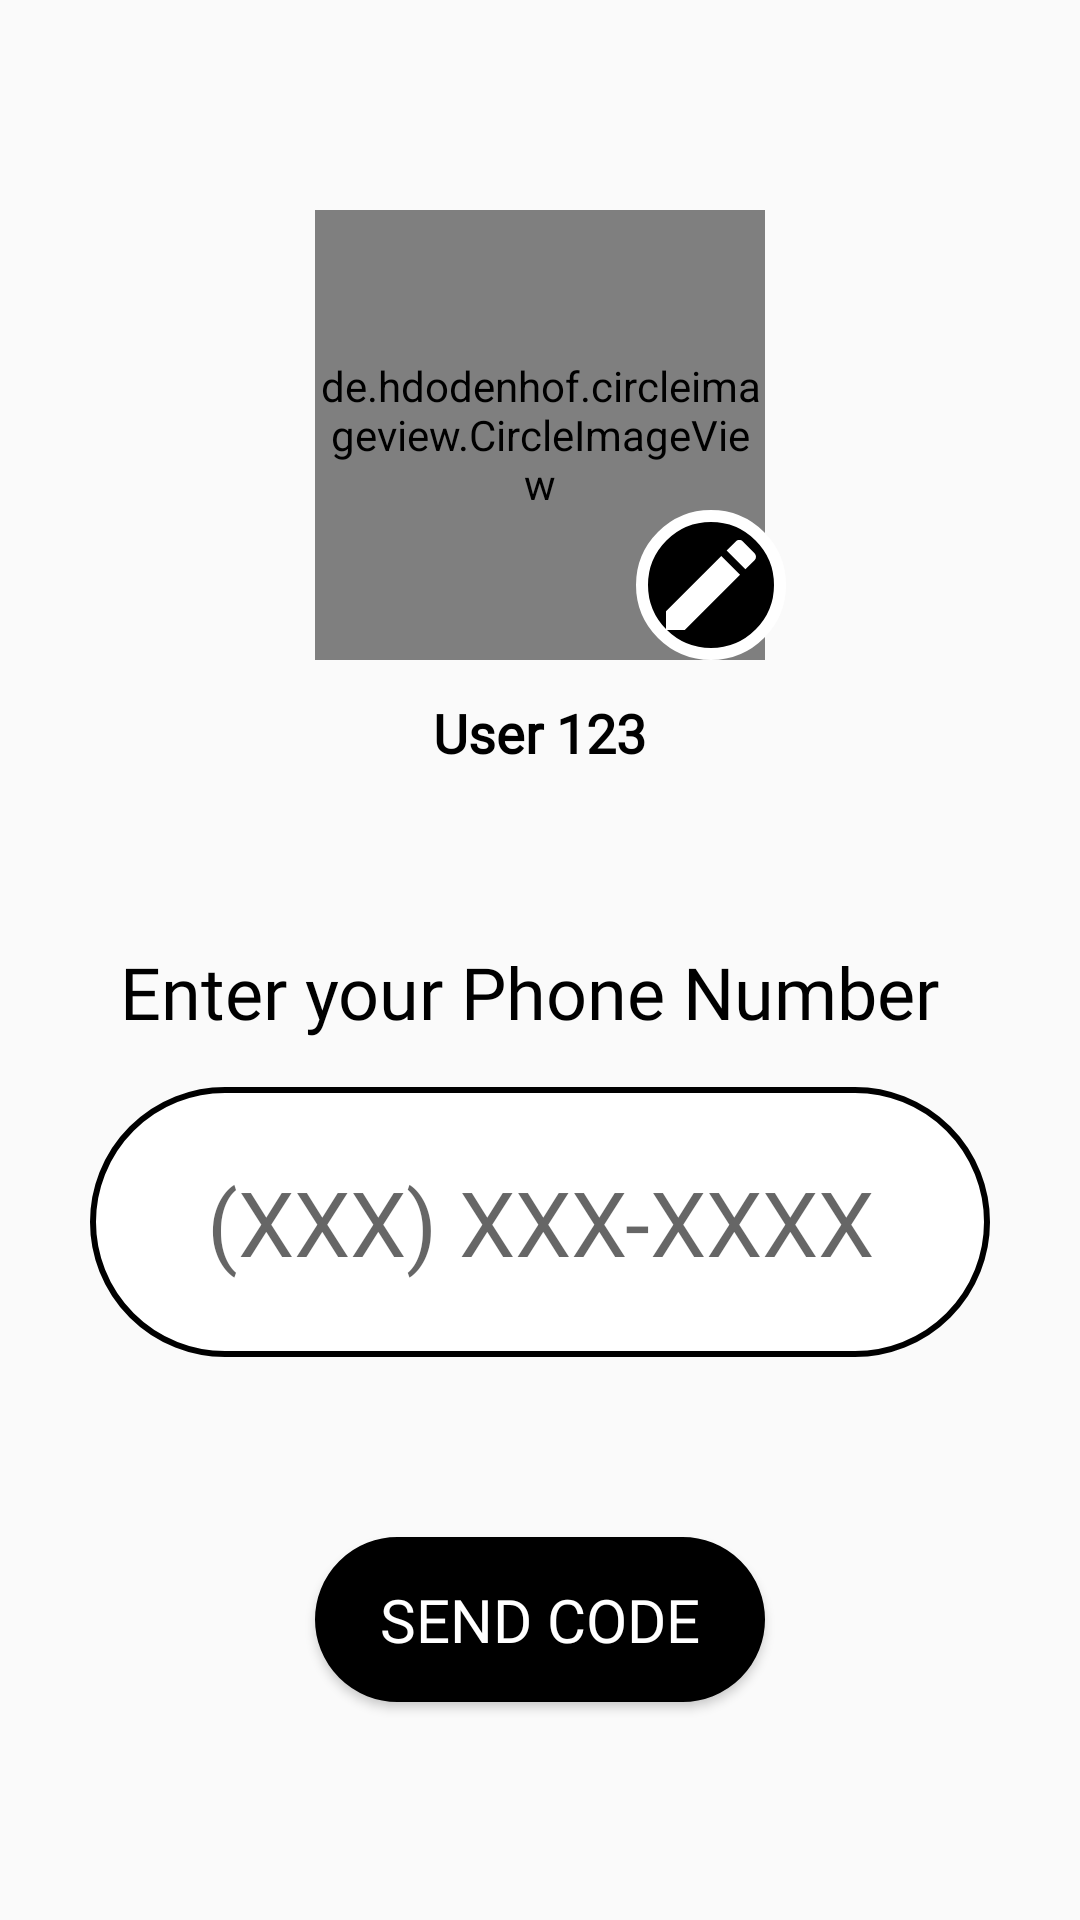

Reconstruct the res/layout file that produces this screen, plus the resources it refers to.
<!-- AndroidManifest.xml: application theme AppTheme -->
<!-- res/layout/activity_phone_number_verification.xml -->
<?xml version="1.0" encoding="utf-8"?>
<RelativeLayout xmlns:android="http://schemas.android.com/apk/res/android"
    xmlns:tools="http://schemas.android.com/tools"
    android:layout_width="match_parent"
    android:layout_height="match_parent"
    tools:context="com.manali.travelbees.ActivityPhoneNumberVerification">

    <de.hdodenhof.circleimageview.CircleImageView
        android:id="@+id/userImagePhoneVerification"
        android:layout_width="150dp"
        android:layout_height="150dp"
        android:src="@color/colorPrimary"
        android:layout_alignParentTop="true"
        android:layout_centerHorizontal="true"
        android:layout_marginTop="70dp" />

    <ImageView
        android:layout_width="50dp"
        android:layout_height="50dp"
        android:layout_above="@+id/userDisplayNamePhoneVerification"
        android:layout_alignEnd="@+id/enterPhoneNumber"
        android:layout_marginEnd="68dp"
        android:background="@drawable/edit_circle"
        android:src="@drawable/edit_icon_white"
        android:contentDescription="@string/edit_profile_photo" />

    <TextView
        android:id="@+id/userDisplayNamePhoneVerification"
        android:layout_width="wrap_content"
        android:layout_height="wrap_content"
        android:layout_below="@+id/userImagePhoneVerification"
        android:layout_centerHorizontal="true"
        android:layout_marginTop="12dp"
        android:fontFamily="@font/righteous"
        android:text="@string/user_display_name_default"
        android:textColor="@color/black"
        android:textSize="18sp"
        android:textStyle="bold" />

    <TextView
        android:id="@+id/phoneVerificationHeader"
        android:layout_width="wrap_content"
        android:layout_height="wrap_content"
        android:layout_alignParentEnd="true"
        android:layout_below="@+id/userDisplayNamePhoneVerification"
        android:layout_centerHorizontal="false"
        android:layout_centerInParent="false"
        android:layout_centerVertical="false"
        android:layout_marginEnd="47dp"
        android:layout_marginTop="58dp"
        android:fontFamily="@font/righteous"
        android:gravity="center"
        android:text="@string/enter_your_phone_number"
        android:textAppearance="@android:style/TextAppearance.Material.Medium.Inverse"
        android:textColor="#000"
        android:textSize="24sp" />

    <EditText
        android:id="@+id/enterPhoneNumber"
        android:layout_width="300dp"
        android:layout_height="90dp"
        android:layout_alignTop="@+id/phoneVerificationHeader"
        android:layout_centerHorizontal="true"
        android:layout_marginTop="48dp"
        android:background="@drawable/rounded_edittext"
        android:hint="@string/hint_phoneNumber"
        android:imeOptions="actionDone"
        android:inputType="phone"
        android:maxLength="14"
        android:singleLine="true"
        android:textAlignment="center"
        android:textSize="30sp" />

    <EditText
        android:id="@+id/enterVerificationCode"
        android:layout_width="300dp"
        android:layout_height="90dp"
        android:layout_alignTop="@+id/phoneVerificationHeader"
        android:layout_centerHorizontal="true"
        android:layout_marginTop="48dp"
        android:background="@drawable/rounded_edittext"
        android:hint="@string/hint_verify_code"
        android:imeOptions="actionDone"
        android:inputType="number"
        android:maxLength="14"
        android:singleLine="true"
        android:textAlignment="center"
        android:textSize="30sp"
        android:visibility="invisible"/>

    <Button
        android:id="@+id/btn_sendVerificationCode"
        android:layout_width="150dp"
        android:layout_height="55dp"
        android:layout_below="@+id/enterPhoneNumber"
        android:layout_centerHorizontal="true"
        android:layout_marginTop="60dp"
        android:background="@drawable/rounded_textview"
        android:fontFamily="@font/righteous"
        android:startOffset="100"
        android:text="@string/send_code"
        android:textColor="@color/white"
        android:textSize="20sp"
        android:visibility="visible" />

    <Button
        android:id="@+id/btn_verifyCode"
        android:layout_width="150dp"
        android:layout_height="55dp"
        android:layout_below="@+id/enterPhoneNumber"
        android:layout_centerHorizontal="true"
        android:layout_marginTop="60dp"
        android:background="@drawable/rounded_textview"
        android:fontFamily="@font/righteous"
        android:startOffset="100"
        android:text="@string/verifyCode"
        android:textColor="@color/white"
        android:textSize="20sp"
        android:visibility="invisible" />

</RelativeLayout>
<!-- resources referenced by this layout -->
<resources>
  <color name="black">#000000</color>
  <color name="colorPrimary">#000</color>
  <color name="white">#FFFFFF</color>
  <!-- drawable edit_circle (drawable) -->
  <shape xmlns:android="http://schemas.android.com/apk/res/android"
      android:shape="oval">
      <corners
          android:radius="10dip"/>
      <solid
          android:color="#000000" />
      <stroke
          android:width="4dip"
          android:color="#FFF" />
      <padding
          android:left="5dip"
          android:right="5dip"
          android:top="5dip"
          android:bottom="5dip" />
  </shape>
  <!-- drawable edit_icon_white (drawable) -->
  <vector xmlns:android="http://schemas.android.com/apk/res/android"
          android:width="10dp"
          android:height="10dp"
          android:viewportWidth="24.0"
          android:viewportHeight="24.0">
      <path
          android:fillColor="#FFFFFFFF"
          android:pathData="M3,17.25V21h3.75L17.81,9.94l-3.75,-3.75L3,17.25zM20.71,7.04c0.39,-0.39 0.39,-1.02 0,-1.41l-2.34,-2.34c-0.39,-0.39 -1.02,-0.39 -1.41,0l-1.83,1.83 3.75,3.75 1.83,-1.83z" />
  </vector>
  <!-- drawable rounded_edittext (drawable) -->
  <?xml version="1.0" encoding="utf-8"?>
  <shape xmlns:android="http://schemas.android.com/apk/res/android"
      android:shape="rectangle" android:padding="2dp">
      <solid android:color="@color/white"/>
      <stroke android:color="#000" android:width="2dp"/>
      <corners android:radius="50dp"/>
  </shape>
  <!-- drawable rounded_textview (drawable) -->
  <?xml version="1.0" encoding="utf-8"?>
  <shape xmlns:android="http://schemas.android.com/apk/res/android"
      android:shape="rectangle" android:padding="2dp">
      <solid android:color="@color/black"/>
      <stroke android:color="#000" android:width="2dp"/>
      <corners android:radius="50dp"/>
  </shape>
  <string name="edit_profile_photo">Edit Profile photo</string>
  <string name="enter_your_phone_number">Enter your Phone Number</string>
  <string name="hint_phoneNumber">(XXX) XXX-XXXX</string>
  <string name="hint_verify_code">XX-XX-XX</string>
  <string name="send_code">Send Code</string>
  <string name="user_display_name_default">User 123</string>
  <string name="verifyCode">Verify Code</string>
  <style name="AppTheme" parent="Theme.AppCompat.Light.NoActionBar">
          <item name="colorPrimary">@color/colorPrimary</item>
          <item name="colorPrimaryDark">@color/colorPrimaryDark</item>
          <item name="colorAccent">@color/colorAccent</item>
          <item name="android:windowTranslucentStatus">true</item>
      </style>
  <color name="colorPrimaryDark">#000</color>
  <color name="colorAccent">#000</color>
</resources>
